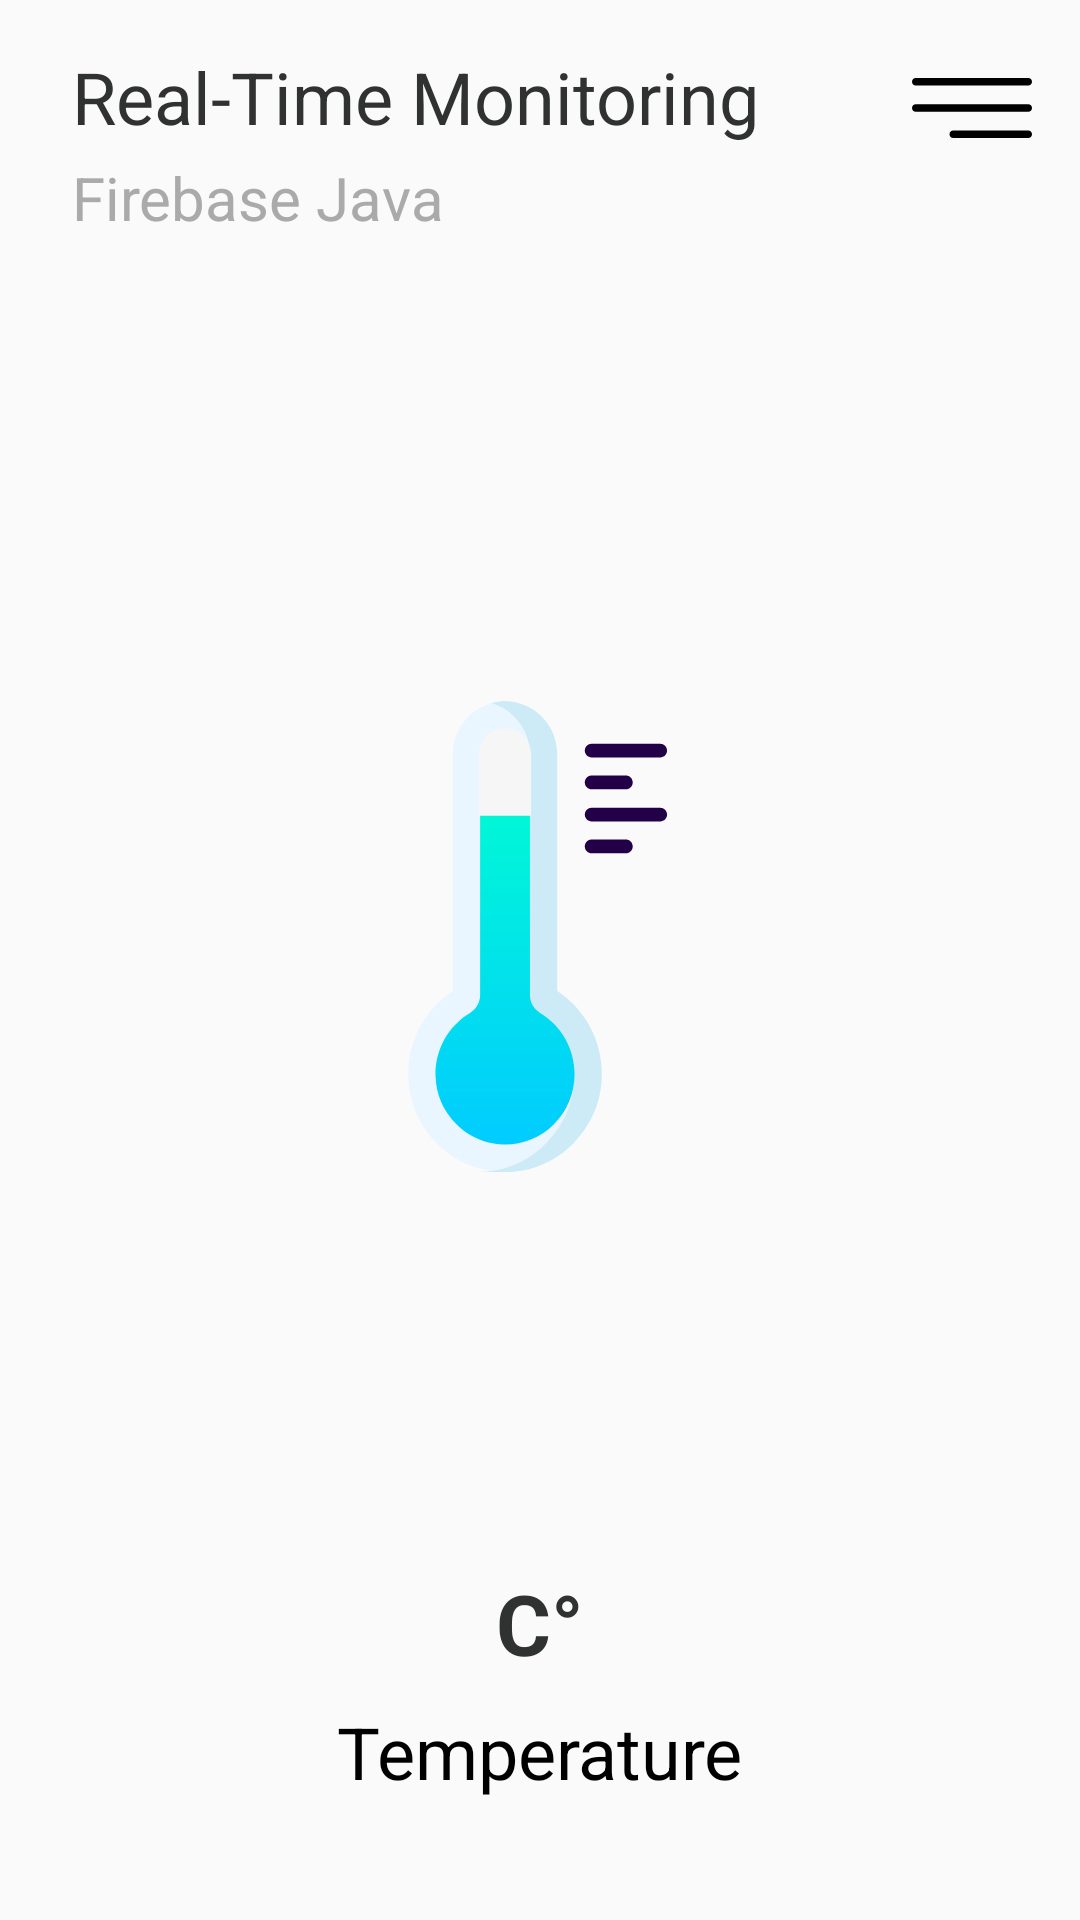

Reconstruct the res/layout file that produces this screen, plus the resources it refers to.
<!-- AndroidManifest.xml: application theme Theme.DHT11ESP8266FirebaseJava -->
<!-- res/layout/fragment_temperature.xml -->
<?xml version="1.0" encoding="utf-8"?>

<androidx.constraintlayout.widget.ConstraintLayout xmlns:android="http://schemas.android.com/apk/res/android"
    xmlns:app="http://schemas.android.com/apk/res-auto"
    xmlns:tools="http://schemas.android.com/tools"
    android:layout_width="match_parent"
    android:layout_height="match_parent"
    tools:context=".MainActivity">

    <RelativeLayout
        android:id="@+id/linearLayout"
        android:layout_width="match_parent"
        android:layout_height="wrap_content"
        android:orientation="vertical"
        app:layout_constraintEnd_toEndOf="parent"
        app:layout_constraintStart_toStartOf="parent"
        app:layout_constraintTop_toTopOf="parent">

        <TextView
            android:id="@+id/titleTextView"
            android:layout_width="match_parent"
            android:layout_height="wrap_content"
            android:layout_marginStart="24dp"
            android:layout_marginLeft="24dp"
            android:layout_marginTop="16dp"
            android:layout_marginEnd="16dp"
            android:layout_marginRight="16dp"
            android:layout_toStartOf="@+id/menuImageView"
            android:layout_toLeftOf="@+id/menuImageView"
            android:text="@string/title_main"
            android:fontFamily="sans-serif"
            android:textColor="@color/black_500"
            android:textSize="24sp" />

        <TextView
            android:id="@+id/sub_titleTextView"
            android:layout_width="wrap_content"
            android:layout_height="wrap_content"
            android:layout_below="@+id/titleTextView"
            android:layout_alignParentStart="true"
            android:layout_alignParentLeft="true"
            android:layout_marginStart="24dp"
            android:layout_marginLeft="24dp"
            android:layout_marginTop="4dp"
            android:layout_marginBottom="24dp"
            android:text="@string/sub_title_main"
            android:fontFamily="sans-serif"
            android:textColor="@color/black_200"
            android:textSize="20sp" />

        <ImageView
            android:id="@+id/menuImageView"
            android:layout_width="40dp"
            android:layout_height="40dp"
            android:layout_alignParentTop="true"
            android:layout_alignParentEnd="true"
            android:layout_alignParentRight="true"
            android:layout_marginTop="16dp"
            android:layout_marginEnd="16dp"
            android:layout_marginRight="16dp"
            android:contentDescription="@string/all"
            app:srcCompat="@drawable/ic_menu"
            tools:ignore="VectorDrawableCompat" />

    </RelativeLayout>

    <ProgressBar
        android:id="@+id/temperatureProgressBar"
        style="?android:attr/progressBarStyleHorizontal"
        android:layout_width="match_parent"
        android:layout_height="0dp"
        android:background="@drawable/ic_circular"
        android:indeterminate="false"
        android:max="40"
        android:progressDrawable="@drawable/ic_circular_progress_bar"
        app:layout_constraintBottom_toTopOf="@+id/linearLayout2"
        app:layout_constraintEnd_toEndOf="parent"
        app:layout_constraintHorizontal_bias="0.0"
        app:layout_constraintStart_toStartOf="parent"
        app:layout_constraintTop_toBottomOf="@+id/linearLayout" />

    <LinearLayout
        android:layout_width="wrap_content"
        android:layout_height="wrap_content"
        android:orientation="horizontal"
        app:layout_constraintBottom_toBottomOf="@+id/temperatureProgressBar"
        app:layout_constraintEnd_toEndOf="parent"
        app:layout_constraintStart_toStartOf="parent"
        app:layout_constraintTop_toBottomOf="@+id/linearLayout"
        tools:ignore="UseCompoundDrawables">

        <ImageView
            android:id="@+id/io"
            android:layout_width="160dp"
            android:layout_height="160dp"
            android:contentDescription="@string/all"
            app:srcCompat="@drawable/ic_temperature"
            tools:ignore="VectorDrawableCompat" />
    </LinearLayout>

    <LinearLayout
        android:id="@+id/linearLayout2"
        android:layout_width="wrap_content"
        android:layout_height="wrap_content"
        android:layout_marginBottom="40dp"
        android:orientation="vertical"
        app:layout_constraintBottom_toBottomOf="parent"
        app:layout_constraintEnd_toEndOf="parent"
        app:layout_constraintStart_toStartOf="parent">

        <TextView
            android:id="@+id/temperatureTextView"
            android:layout_width="match_parent"
            android:layout_height="wrap_content"
            android:layout_marginBottom="8dp"
            android:gravity="center"
            android:text="@string/temperature"
            android:textSize="28sp"
            android:textColor="@color/black_500"
            android:textStyle="bold" />

        <TextView
            android:id="@+id/titleTemperatureTextView"
            android:layout_width="match_parent"
            android:layout_height="wrap_content"
            android:text="@string/title_temperature"
            android:textColor="@color/black_700"
            android:textSize="24sp" />
    </LinearLayout>

</androidx.constraintlayout.widget.ConstraintLayout>
<!-- resources referenced by this layout -->
<resources>
  <color name="black_200">#aaaaaa</color>
  <color name="black_500">#303231</color>
  <color name="black_700">#FF000000</color>
  <!-- drawable ic_menu (drawable) -->
  <vector xmlns:android="http://schemas.android.com/apk/res/android"
      android:width="384.97dp"
      android:height="384.97dp"
      android:viewportWidth="384.97"
      android:viewportHeight="384.97">
    <path
        android:fillColor="#000000"
        android:pathData="M12.03,120.303h360.909c6.641,0 12.03,-5.39 12.03,-12.03c0,-6.641 -5.39,-12.03 -12.03,-12.03H12.03c-6.641,0 -12.03,5.39 -12.03,12.03C0,114.913 5.39,120.303 12.03,120.303z"/>
    <path
        android:fillColor="#000000"
        android:pathData="M372.939,180.455H12.03c-6.641,0 -12.03,5.39 -12.03,12.03s5.39,12.03 12.03,12.03h360.909c6.641,0 12.03,-5.39 12.03,-12.03S379.58,180.455 372.939,180.455z"/>
    <path
        android:fillColor="#000000"
        android:pathData="M372.939,264.667H132.333c-6.641,0 -12.03,5.39 -12.03,12.03c0,6.641 5.39,12.03 12.03,12.03h240.606c6.641,0 12.03,-5.39 12.03,-12.03C384.97,270.056 379.58,264.667 372.939,264.667z"/>
  </vector>
  <!-- drawable ic_temperature: vector/xml drawable (drawable, 8554 chars, omitted) -->
  <string name="all">TODO</string>
  <string name="sub_title_main">Firebase Java</string>
  <string name="temperature"> C°</string>
  <string name="title_main">Real-Time Monitoring</string>
  <string name="title_temperature">Temperature</string>
  <style name="Theme.DHT11ESP8266FirebaseJava" parent="Theme.AppCompat.Light.NoActionBar">
          <item name="colorPrimary">@color/white</item>
          <item name="colorPrimaryVariant">@color/white</item>
          <item name="colorOnPrimary">@color/white</item>
          <item name="android:statusBarColor" tools:targetApi="l">?attr/colorPrimaryVariant</item>
          <item name="android:windowLightStatusBar">true</item>
      </style>
  <color name="white">#FFFFFFFF</color>
</resources>
